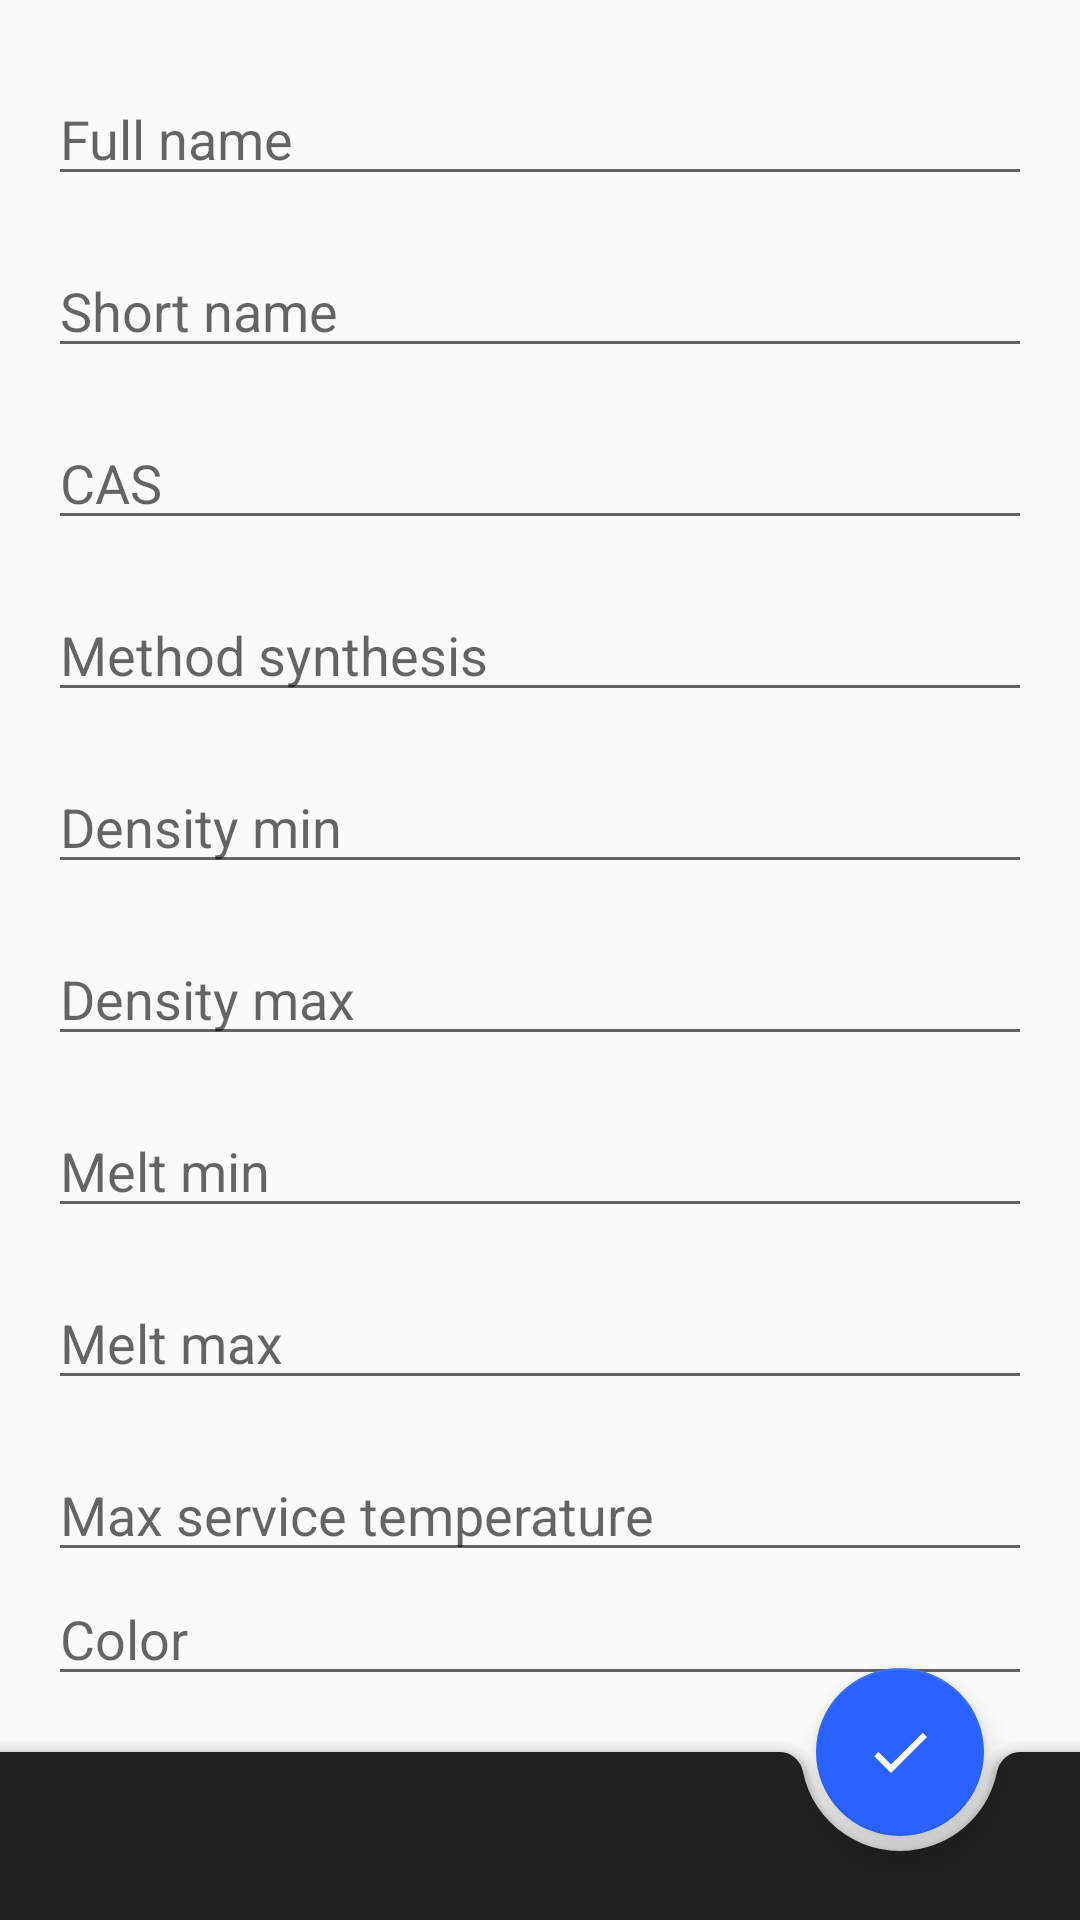

Produce the Android XML layout that renders to this screen, including the resource entries it uses.
<!-- AndroidManifest.xml: application theme AppTheme -->
<!-- res/layout/fragment_add_polymer.xml -->
<?xml version="1.0" encoding="utf-8"?>
<layout xmlns:android="http://schemas.android.com/apk/res/android"
    xmlns:app="http://schemas.android.com/apk/res-auto">

    <data>
        <variable
            name="addItem"
            type="com.klekner.polymerfinder.data.Polymer" />
    </data>

    <androidx.coordinatorlayout.widget.CoordinatorLayout
        android:layout_width="match_parent"
        android:layout_height="match_parent"
        android:theme="@style/AppTheme.BottomAppBar.Themed">

        <androidx.core.widget.NestedScrollView
            android:layout_width="match_parent"
            android:layout_height="match_parent">

            <androidx.constraintlayout.widget.ConstraintLayout
                android:layout_width="match_parent"
                android:layout_height="match_parent"
                android:layout_marginBottom="?attr/actionBarSize"
                app:layout_behavior="com.google.android.material.bottomappbar.BottomAppBar$Behavior">

                <EditText
                    android:id="@+id/fullname_editText"
                    android:layout_width="0dp"
                    android:layout_height="wrap_content"
                    android:layout_marginStart="16dp"
                    android:layout_marginTop="24dp"
                    android:layout_marginEnd="16dp"
                    android:ems="10"
                    android:hint="Full name"
                    android:inputType="textPersonName"
                    app:layout_constraintEnd_toEndOf="parent"
                    app:layout_constraintStart_toStartOf="parent"
                    app:layout_constraintTop_toTopOf="parent" />

                <EditText
                    android:id="@+id/shortName_editText"
                    android:layout_width="0dp"
                    android:layout_height="wrap_content"
                    android:layout_marginStart="16dp"
                    android:layout_marginTop="16dp"
                    android:layout_marginEnd="16dp"
                    android:ems="10"
                    android:hint="Short name"
                    android:inputType="textPersonName"
                    app:layout_constraintEnd_toEndOf="parent"
                    app:layout_constraintHorizontal_bias="0.0"
                    app:layout_constraintStart_toStartOf="parent"
                    app:layout_constraintTop_toBottomOf="@+id/fullname_editText" />

                <EditText
                    android:id="@+id/cas_editText"
                    android:layout_width="0dp"
                    android:layout_height="wrap_content"
                    android:layout_marginStart="16dp"
                    android:layout_marginTop="16dp"
                    android:layout_marginEnd="16dp"
                    android:ems="10"
                    android:hint="CAS"
                    android:inputType="textPersonName"
                    app:layout_constraintEnd_toEndOf="parent"
                    app:layout_constraintHorizontal_bias="0.0"
                    app:layout_constraintStart_toStartOf="parent"
                    app:layout_constraintTop_toBottomOf="@+id/shortName_editText" />

                <EditText
                    android:id="@+id/method_editText"
                    android:layout_width="0dp"
                    android:layout_height="wrap_content"
                    android:layout_marginStart="16dp"
                    android:layout_marginTop="16dp"
                    android:layout_marginEnd="16dp"
                    android:ems="10"
                    android:hint="Method synthesis"
                    android:inputType="textPersonName"
                    app:layout_constraintEnd_toEndOf="parent"
                    app:layout_constraintHorizontal_bias="0.0"
                    app:layout_constraintStart_toStartOf="parent"
                    app:layout_constraintTop_toBottomOf="@+id/cas_editText" />

                <EditText
                    android:id="@+id/densityMin_edtText"
                    android:layout_width="0dp"
                    android:layout_height="wrap_content"
                    android:layout_marginStart="16dp"
                    android:layout_marginTop="16dp"
                    android:layout_marginEnd="16dp"
                    android:ems="10"
                    android:hint="Density min"
                    android:inputType="textPersonName"
                    app:layout_constraintEnd_toEndOf="parent"
                    app:layout_constraintHorizontal_bias="0.0"
                    app:layout_constraintStart_toStartOf="parent"
                    app:layout_constraintTop_toBottomOf="@+id/method_editText" />

                <EditText
                    android:id="@+id/densityMax_editText"
                    android:layout_width="0dp"
                    android:layout_height="wrap_content"
                    android:layout_marginStart="16dp"
                    android:layout_marginTop="16dp"
                    android:layout_marginEnd="16dp"
                    android:ems="10"
                    android:hint="Density max"
                    android:inputType="textPersonName"
                    app:layout_constraintEnd_toEndOf="parent"
                    app:layout_constraintHorizontal_bias="0.0"
                    app:layout_constraintStart_toStartOf="parent"
                    app:layout_constraintTop_toBottomOf="@+id/densityMin_edtText" />

                <EditText
                    android:id="@+id/meltMin_editText"
                    android:layout_width="0dp"
                    android:layout_height="wrap_content"
                    android:layout_marginStart="16dp"
                    android:layout_marginTop="16dp"
                    android:layout_marginEnd="16dp"
                    android:ems="10"
                    android:hint="Melt min"
                    android:inputType="textPersonName"
                    app:layout_constraintEnd_toEndOf="parent"
                    app:layout_constraintHorizontal_bias="0.0"
                    app:layout_constraintStart_toStartOf="parent"
                    app:layout_constraintTop_toBottomOf="@+id/densityMax_editText" />

                <EditText
                    android:id="@+id/meltMax_editeText"
                    android:layout_width="0dp"
                    android:layout_height="wrap_content"
                    android:layout_marginStart="16dp"
                    android:layout_marginTop="16dp"
                    android:layout_marginEnd="16dp"
                    android:ems="10"
                    android:hint="Melt max"
                    android:inputType="textPersonName"
                    app:layout_constraintEnd_toEndOf="parent"
                    app:layout_constraintHorizontal_bias="0.0"
                    app:layout_constraintStart_toStartOf="parent"
                    app:layout_constraintTop_toBottomOf="@+id/meltMin_editText" />

                <EditText
                    android:id="@+id/maxServiceTemp_editText"
                    android:layout_width="0dp"
                    android:layout_height="wrap_content"
                    android:layout_marginStart="16dp"
                    android:layout_marginTop="16dp"
                    android:layout_marginEnd="16dp"
                    android:ems="10"
                    android:hint="Max service temperature"
                    android:inputType="textPersonName"
                    app:layout_constraintEnd_toEndOf="parent"
                    app:layout_constraintHorizontal_bias="0.0"
                    app:layout_constraintStart_toStartOf="parent"
                    app:layout_constraintTop_toBottomOf="@+id/meltMax_editeText" />

                <EditText
                    android:id="@+id/color_editText"
                    android:layout_width="0dp"
                    android:layout_height="wrap_content"
                    android:layout_marginStart="16dp"
                    android:layout_marginEnd="16dp"
                    android:ems="10"
                    android:hint="Color"
                    android:inputType="textPersonName"
                    app:layout_constraintEnd_toEndOf="parent"
                    app:layout_constraintHorizontal_bias="0.0"
                    app:layout_constraintStart_toStartOf="parent"
                    app:layout_constraintTop_toBottomOf="@+id/maxServiceTemp_editText" />

            </androidx.constraintlayout.widget.ConstraintLayout>
        </androidx.core.widget.NestedScrollView>

        <com.google.android.material.bottomappbar.BottomAppBar
            android:id="@+id/bottomAppBar"
            android:layout_width="match_parent"
            android:layout_height="wrap_content"
            android:layout_gravity="bottom"
            app:fabAlignmentMode="end"
            app:hideOnScroll="true"
            app:navigationContentDescription="Navigation icon"
            app:navigationIcon="@drawable/ic_menu_color_control_normal" />

        <com.google.android.material.floatingactionbutton.FloatingActionButton
            android:id="@+id/floatingActionButton"
            android:layout_width="wrap_content"
            android:layout_height="wrap_content"
            app:layout_anchor="@id/bottomAppBar"
            app:srcCompat="@drawable/ic_check_control_normal_24dp" />


    </androidx.coordinatorlayout.widget.CoordinatorLayout>

</layout>
<!-- resources referenced by this layout -->
<resources>
  <!-- drawable ic_check_control_normal_24dp (drawable) -->
  <vector xmlns:android="http://schemas.android.com/apk/res/android"
      android:width="24dp"
      android:height="24dp"
      android:tint="?attr/colorControlNormal"
      android:viewportWidth="24.0"
      android:viewportHeight="24.0">
      <path
          android:fillColor="#FF000000"
          android:pathData="M9,16.17L4.83,12l-1.42,1.41L9,19 21,7l-1.41,-1.41z" />
  </vector>
  <style name="AppTheme.BottomAppBar.Themed" parent="Theme.MaterialComponents.DayNight.DarkActionBar">
  		
  		<item name="colorPrimary">@color/color_primary</item>
  		<item name="colorPrimaryVariant">@color/color_primary_variant</item>
  		<item name="colorOnPrimary">@color/color_on_primary</item>
  		<item name="colorSecondary">@color/color_secondary</item>
  		<item name="colorSecondaryVariant">@color/color_secondary_variant</item>
  		<item name="colorOnSecondary">@color/color_on_secondary</item>
  		<item name="colorError">@color/color_error</item>
  		<item name="colorOnError">@color/color_on_error</item>
  		<item name="colorSurface">@color/color_surface</item>
  		<item name="colorOnSurface">@color/color_on_surface</item>
  		<item name="android:colorBackground">@color/color_background</item>
  		<item name="colorOnBackground">@color/color_on_background</item>
  		<item name="android:statusBarColor">@color/color_status_bar</item>
  		
  		
  		
  		<item name="bottomAppBarStyle">@style/AppBottomAppBar</item>
  	</style>
  <style name="AppTheme" parent="Theme.AppCompat.Light.NoActionBar">
  		
  		<item name="colorPrimary">@color/color_primary</item>
  		<item name="colorPrimaryVariant">@color/color_primary_variant</item>
  		<item name="colorOnPrimary">@color/color_on_primary</item>
  		<item name="colorSecondary">@color/color_secondary</item>
  		<item name="colorSecondaryVariant">@color/color_secondary_variant</item>
  		<item name="colorOnSecondary">@color/color_on_secondary</item>
  		<item name="colorError">@color/color_error</item>
  		<item name="colorOnError">@color/color_on_error</item>
  		<item name="colorSurface">@color/color_surface</item>
  		<item name="colorOnSurface">@color/color_on_surface</item>
  		<item name="android:colorBackground">@color/color_background</item>
  		<item name="colorOnBackground">@color/color_on_background</item>
  		<item name="android:statusBarColor">@color/color_status_bar</item>
  	</style>
  <color name="color_primary">#212121</color>
  <color name="color_primary_variant">#000000</color>
  <color name="color_on_primary">#FFFFFF</color>
  <color name="color_secondary">#2962FF</color>
  <color name="color_secondary_variant">#0039CB</color>
  <color name="color_on_secondary">#FFFFFF</color>
  <color name="color_error">#F44336</color>
  <color name="color_on_error">#FFFFFF</color>
  <color name="color_surface">#FFFFFF</color>
  <color name="color_on_surface">#000000</color>
  <color name="color_background">#FAFAFA</color>
  <color name="color_on_background">#000000</color>
  <color name="color_status_bar">#000000</color>
  <style name="AppBottomAppBar" parent="Widget.MaterialComponents.BottomAppBar.Colored">
  		<item name="backgroundTint">?attr/colorPrimary</item>
  		<item name="materialThemeOverlay">@style/AppThemeOverlay.BottomAppBar</item>
  	</style>
  <style name="AppThemeOverlay.BottomAppBar" parent="ThemeOverlay.MaterialComponents.BottomAppBar.Primary">
  		<item name="colorControlNormal">?attr/colorOnPrimary</item>
  		<item name="actionMenuTextColor">?attr/colorOnPrimary</item>
  	</style>
</resources>
